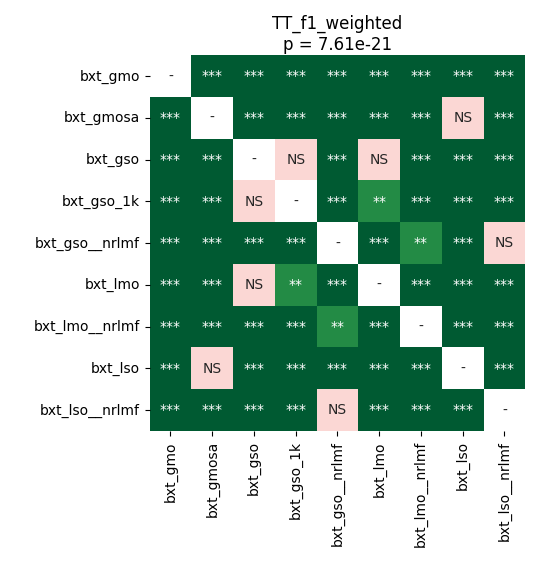

The file beside this chart, header and first rows:
	bxt_gmo	bxt_gmosa	bxt_gso	bxt_gso_1k	bxt_gso__nrlmf	bxt_lmo	bxt_lmo__nrlmf	bxt_lso	bxt_lso__nrlmf
bxt_gmo	1.0	4.225510817307692e-05	4.225510817307692e-05	4.225510817307692e-05	0.0006958	4.225510817307692e-05	0.0006958	4.225510817307692e-05	0.0006958
bxt_gmosa	4.225510817307692e-05	1.0	4.225510817307692e-05	4.225510817307692e-05	4.225510817307692e-05	4.225510817307692e-05	4.225510817307692e-05	0.1857	4.225510817307692e-05
bxt_gso	4.225510817307692e-05	4.225510817307692e-05	1.0	0.1019	4.225510817307692e-05	0.4153	4.225510817307692e-05	4.225510817307692e-05	4.225510817307692e-05
bxt_gso_1k	4.225510817307692e-05	4.225510817307692e-05	0.1019	1.0	4.225510817307692e-05	0.002403	4.225510817307692e-05	4.225510817307692e-05	4.225510817307692e-05
bxt_gso__nrlmf	0.0006958	4.225510817307692e-05	4.225510817307692e-05	4.225510817307692e-05	1.0	4.225510817307692e-05	0.001949	4.225510817307692e-05	0.6685
bxt_lmo	4.225510817307692e-05	4.225510817307692e-05	0.4153	0.002403	4.225510817307692e-05	1.0	4.225510817307692e-05	4.225510817307692e-05	4.225510817307692e-05
bxt_lmo__nrlmf	0.0006958	4.225510817307692e-05	4.225510817307692e-05	4.225510817307692e-05	0.001949	4.225510817307692e-05	1.0	4.225510817307692e-05	8.138020833333333e-05
bxt_lso	4.225510817307692e-05	0.1857	4.225510817307692e-05	4.225510817307692e-05	4.225510817307692e-05	4.225510817307692e-05	4.225510817307692e-05	1.0	4.225510817307692e-05
bxt_lso__nrlmf	0.0006958	4.225510817307692e-05	4.225510817307692e-05	4.225510817307692e-05	0.6685	4.225510817307692e-05	8.138020833333333e-05	4.225510817307692e-05	1.0
